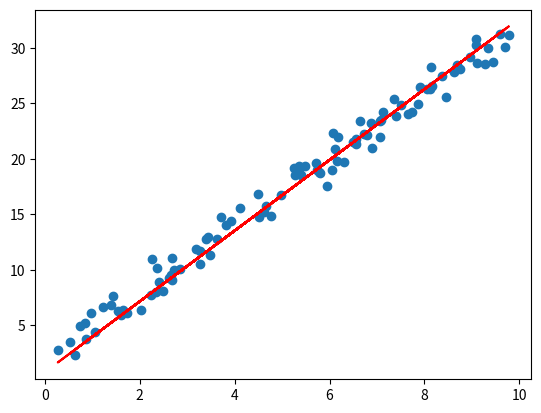

Reproduce this figure in Python.
import numpy as np
import matplotlib.pyplot as plt
def gradients(x, y, w, b):
    y_ = w * x + b 
    loss = np.mean((y_ - y) ** 2)
    dw = np.mean(2 * (y_ - y) * x)
    db = np.mean(2 * (y_ - y))
    return[dw , db , loss]
np.random.rand(42)
x = np.random.rand(100) * 10
y = 3 * x + 2 + np.random.randn(100)
w , b = 0.0 , 0.0
lr = 0.01
for epoch in range(50):
    dw,db,loss = gradients(x, y, w, b)
    w -= lr * dw
    b -= lr * db
    if epoch % 10 == 0:
        print(loss,w,b)
plt.scatter(x,y)
plt.plot(x, w*x + b, color="red")
plt.show()
